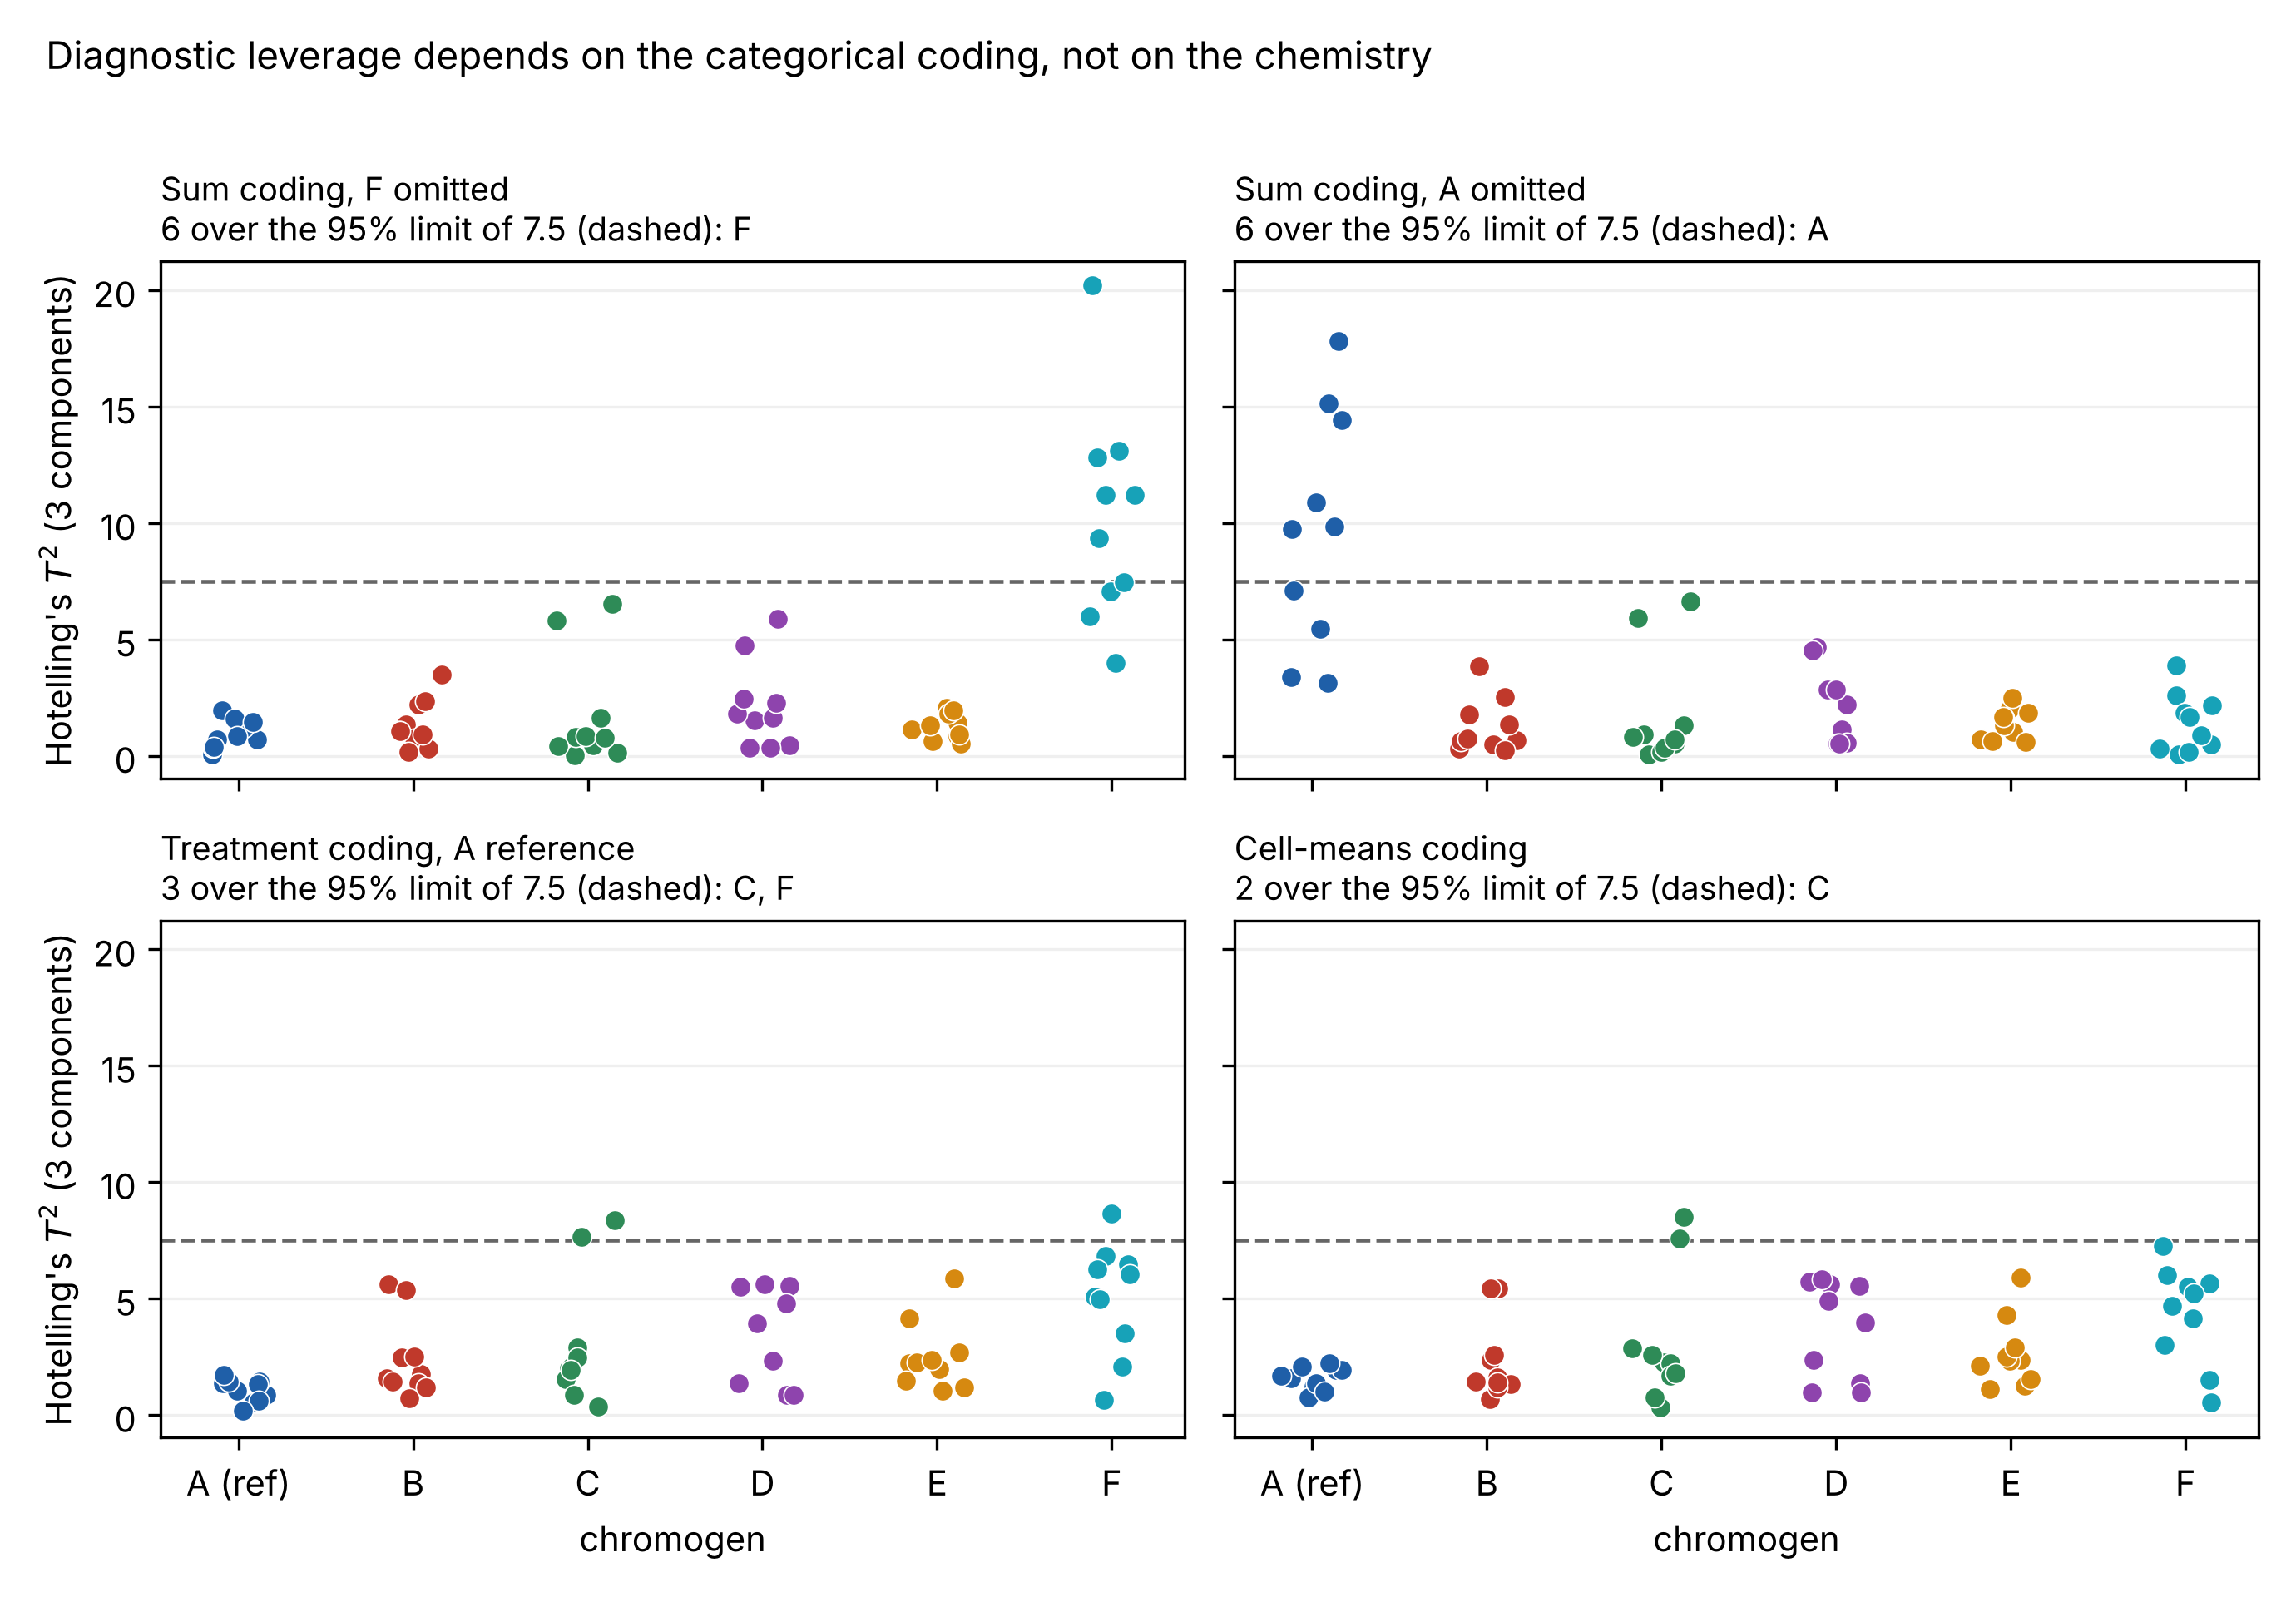

Reproduce this figure in Python.
"""Hotelling's T2 per run under four categorical codings of the same interaction model.

The six-level chromogen factor can be written with different contrast codings that all span the same
model space. A full-rank fit does not care which is used, but the 3-component, scaled PLS does: its
per-run Hotelling's T2 (leverage inside the model plane) depends on the coding. Under sum (effects)
coding the omitted level is carried as the negative sum of the other contrasts, the corner of the
contrast space farthest from the centre, so its runs read as high leverage; change which level is
omitted and the flag moves with it. Treatment (reference) and cell-means coding place no level at
that corner, so the omitted-level flags disappear: three and two runs pass the 95% T2 limit, none by
much, which is what that limit allows among sixty. The limit is the one for the runs the model was
fitted to (``judged_rows="fitted"``). Each panel
title gives the limit and the runs over it, so no label sits on the points. Regenerates ``colour-coding-diagnostics.png``.
"""

import contextlib
import io

import matplotlib.pyplot as plt
import numpy as np

from colour_case_study import COMPOUND_LEVELS, build_design, fit_coding, simulate_curves

design = build_design("i_optimal", budget=60)
curves = simulate_curves(design)
compound = design.design["compound"].to_numpy()

palette = ["#1f5fa8", "#c0392b", "#2e8b57", "#8e44ad", "#d68910", "#17a2b8"]
colour_of = dict(zip(COMPOUND_LEVELS, palette))
xpos = {c: i for i, c in enumerate(COMPOUND_LEVELS)}
rng = np.random.default_rng(3)

panels = [
    ("Sum coding, F omitted", "sum", COMPOUND_LEVELS),
    ("Sum coding, A omitted", "sum", list(reversed(COMPOUND_LEVELS))),
    ("Treatment coding, A reference", "treatment", COMPOUND_LEVELS),
    ("Cell-means coding", "cell_means", COMPOUND_LEVELS),
]

fig, axes = plt.subplots(2, 2, figsize=(9.2, 6.4), sharex=True, sharey=True)
for ax, (title, coding, order) in zip(axes.ravel(), panels):
    with contextlib.redirect_stderr(io.StringIO()):
        pls, _ = fit_coding(design, curves, coding, order=order)
    t2 = pls.hotellings_t2_.iloc[:, -1].to_numpy()
    t2lim = float(pls.hotellings_t2_limit(0.95, judged_rows="fitted"))  # the runs the model was fitted to
    for c in COMPOUND_LEVELS:
        m = compound == c
        jit = rng.uniform(-0.18, 0.18, m.sum())
        ax.scatter(xpos[c] + jit, t2[m], s=34, color=colour_of[c], edgecolor="w",
                   linewidth=0.4, zorder=3)
    ax.axhline(t2lim, color="0.4", ls="--", lw=1.1, zorder=2)
    n_over = int((t2 > t2lim).sum())
    flagged = sorted({c for c in COMPOUND_LEVELS if (t2[compound == c] > t2lim).any()})
    over = f"{n_over} over" if flagged else "none over"
    tag = f"{over} the 95% limit of {t2lim:.1f} (dashed)" + (f": {', '.join(flagged)}" if flagged else "")
    ax.set_title(f"{title}\n{tag}", fontsize=9.5, loc="left")
    ax.set_xticks(list(xpos.values()))
    ax.set_xticklabels(["A (ref)" if c == "A" else c for c in COMPOUND_LEVELS])
    ax.grid(axis="y", alpha=0.2)

for ax in axes[:, 0]:
    ax.set_ylabel("Hotelling's $T^2$ (3 components)")
for ax in axes[1, :]:
    ax.set_xlabel("chromogen")
fig.suptitle("Diagnostic leverage depends on the categorical coding, not on the chemistry",
             fontsize=11, x=0.02, ha="left")
fig.tight_layout(rect=(0, 0, 1, 0.97))
fig.savefig("colour-coding-diagnostics.png", dpi=300, facecolor="w", edgecolor="w", transparent=True)
print("saved colour-coding-diagnostics.png")
